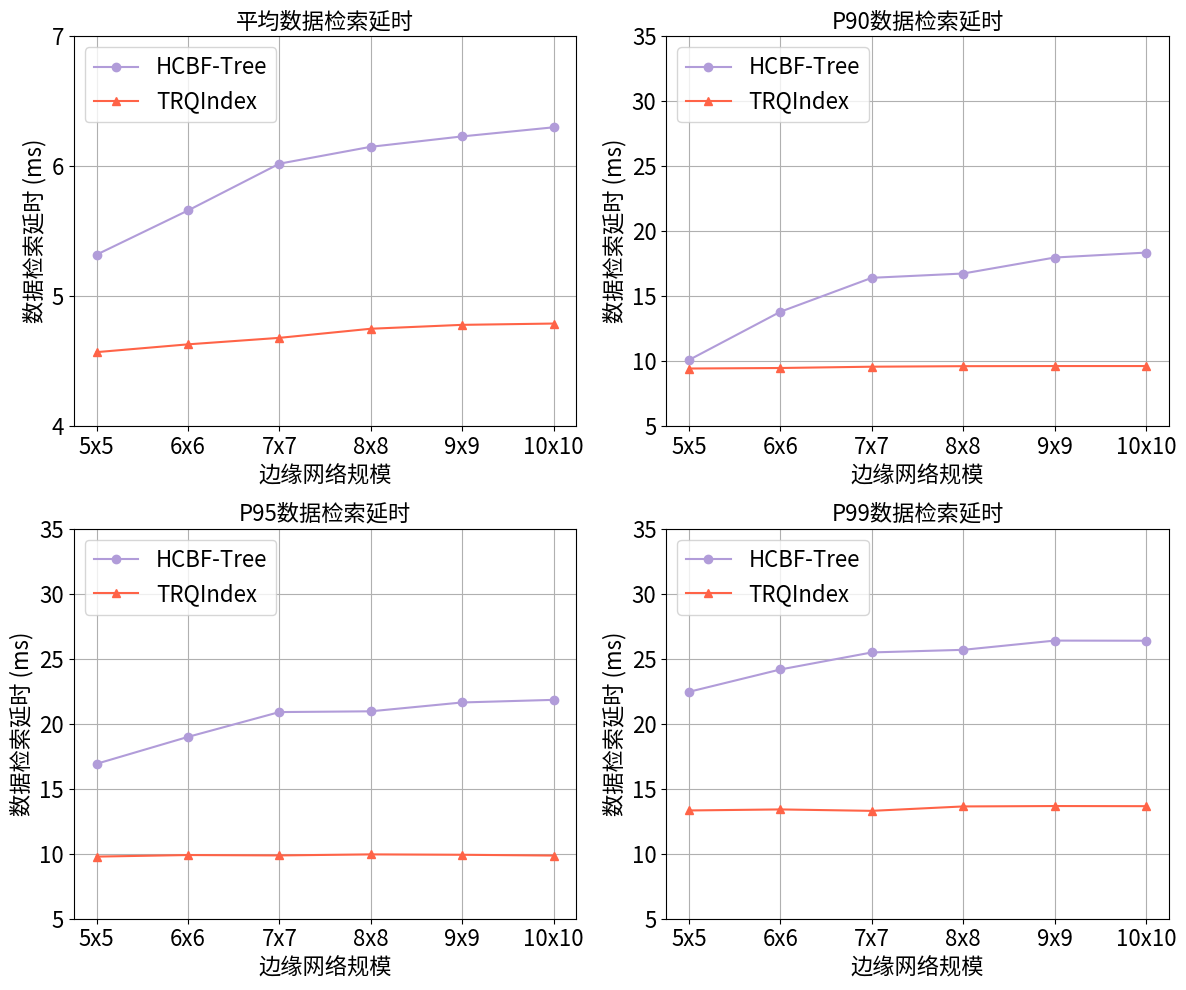

Reproduce this figure in Python.
import matplotlib.pyplot as plt
import matplotlib.ticker as ticker  # 导入ticker模块

import numpy as np

plt.rcParams.update({
    'font.sans-serif': 'Noto Sans CJK JP',
    'axes.unicode_minus': False,
    'legend.fontsize': 16,       # 图例字体大小
    'axes.titlesize': 16,       # 子图标题大小
    'axes.labelsize': 16,       # 坐标轴标签大小
    'xtick.labelsize': 16,      # X轴刻度大小
    'ytick.labelsize': 16       # Y轴刻度大小
})

# 数据
edge_network = ['5x5', '6x6', '7x7', '8x8', '9x9', '10x10']
# 平均延时（ms）
hcbf_avg_times =       [5.32, 5.66, 6.02, 6.15, 6.23, 6.30]
trindex_avg_times =    [4.57, 4.63, 4.68, 4.75, 4.78, 4.79]  # 示例数据

# P90延时（ms）
hcbf_p90_times =       [10.10, 13.81, 16.42, 16.75, 17.98, 18.36]
trindex_p90_times =    [9.44,  9.48, 9.58, 9.62, 9.63, 9.63]  # 示例数据

# P95延时（ms）
hcbf_p95_times =       [16.92, 18.99, 20.90, 20.96, 21.64, 21.84]  # 示例数据
trindex_p95_times =    [9.78, 9.90, 9.87, 9.95, 9.92, 9.86]  # 示例数据

# P99延时（ms）
hcbf_p99_times =       [22.46, 24.18, 25.49, 25.69, 26.40, 26.39]  # 示例数据
trindex_p99_times =    [13.33, 13.41, 13.30, 13.64, 13.67, 13.66]  # 示例数据

# 创建子图
fig, axs = plt.subplots(2, 2, figsize=(12, 10))

# 创建子图后，统一修改每个子图的代码结构：

# 平均延时图
axs[0, 0].plot(edge_network, hcbf_avg_times, '-o', color='#B19CD9', label='HCBF-Tree')
axs[0, 0].plot(edge_network, trindex_avg_times, '-^', color='#FF6347', label='TRQIndex')
axs[0, 0].set_title('平均数据检索延时', fontsize=16)
axs[0, 0].set_xlabel('边缘网络规模', fontsize=16)
axs[0, 0].set_ylabel('数据检索延时 (ms)', fontsize=16)
axs[0, 0].yaxis.set_major_locator(ticker.MaxNLocator(integer=True))  # 新增这行使纵坐标为整数
axs[0, 0].set_ylim(4, 7)  # 新增这行设置y轴上限为30
axs[0, 0].legend(loc='upper left', fontsize=16)  # 修改图例位置
axs[0, 0].grid(True)

# P90延时图
axs[0, 1].plot(edge_network, hcbf_p90_times, '-o', color='#B19CD9', label='HCBF-Tree')
axs[0, 1].plot(edge_network, trindex_p90_times, '-^', color='#FF6347', label='TRQIndex')
axs[0, 1].set_title('P90数据检索延时', fontsize=16)
axs[0, 1].set_xlabel('边缘网络规模', fontsize=16)
axs[0, 1].set_ylabel('数据检索延时 (ms)', fontsize=16)
axs[0, 1].set_ylim(5, 35)  # 新增这行设置y轴上限为30
axs[0, 1].legend(loc='upper left', fontsize=16)  # 修改图例位置
axs[0, 1].grid(True)

# P95延时图
axs[1, 0].plot(edge_network, hcbf_p95_times, '-o', color='#B19CD9', label='HCBF-Tree')
axs[1, 0].plot(edge_network, trindex_p95_times, '-^', color='#FF6347', label='TRQIndex')
axs[1, 0].set_title('P95数据检索延时', fontsize=16)
axs[1, 0].set_xlabel('边缘网络规模', fontsize=16)
axs[1, 0].set_ylabel('数据检索延时 (ms)', fontsize=16)
axs[1, 0].set_ylim(5, 35)  # 新增这行设置y轴上限为30
axs[1, 0].legend(loc='upper left', fontsize=16)  # 修改图例位置
axs[1, 0].grid(True)

# P99延时图
axs[1, 1].plot(edge_network, hcbf_p99_times, '-o', color='#B19CD9', label='HCBF-Tree')
axs[1, 1].plot(edge_network, trindex_p99_times, '-^', color='#FF6347', label='TRQIndex')
axs[1, 1].set_title('P99数据检索延时', fontsize=16)
axs[1, 1].set_xlabel('边缘网络规模', fontsize=16)
axs[1, 1].set_ylabel('数据检索延时 (ms)', fontsize=16)
axs[1, 1].yaxis.set_major_locator(ticker.MaxNLocator(integer=True))
axs[1, 1].set_ylim(5, 35)  # 新增这行设置y轴上限为30
axs[1, 1].yaxis.set_major_locator(ticker.MultipleLocator(5))  # 改为每5个单位一个刻度
axs[1, 1].legend(loc='upper left', fontsize=16)  # 修改图例位置
axs[1, 1].grid(True)

# 调整布局并保存图形
plt.tight_layout()
plt.savefig('avg_delay_comparison.png', dpi=500, bbox_inches='tight')
plt.close()
